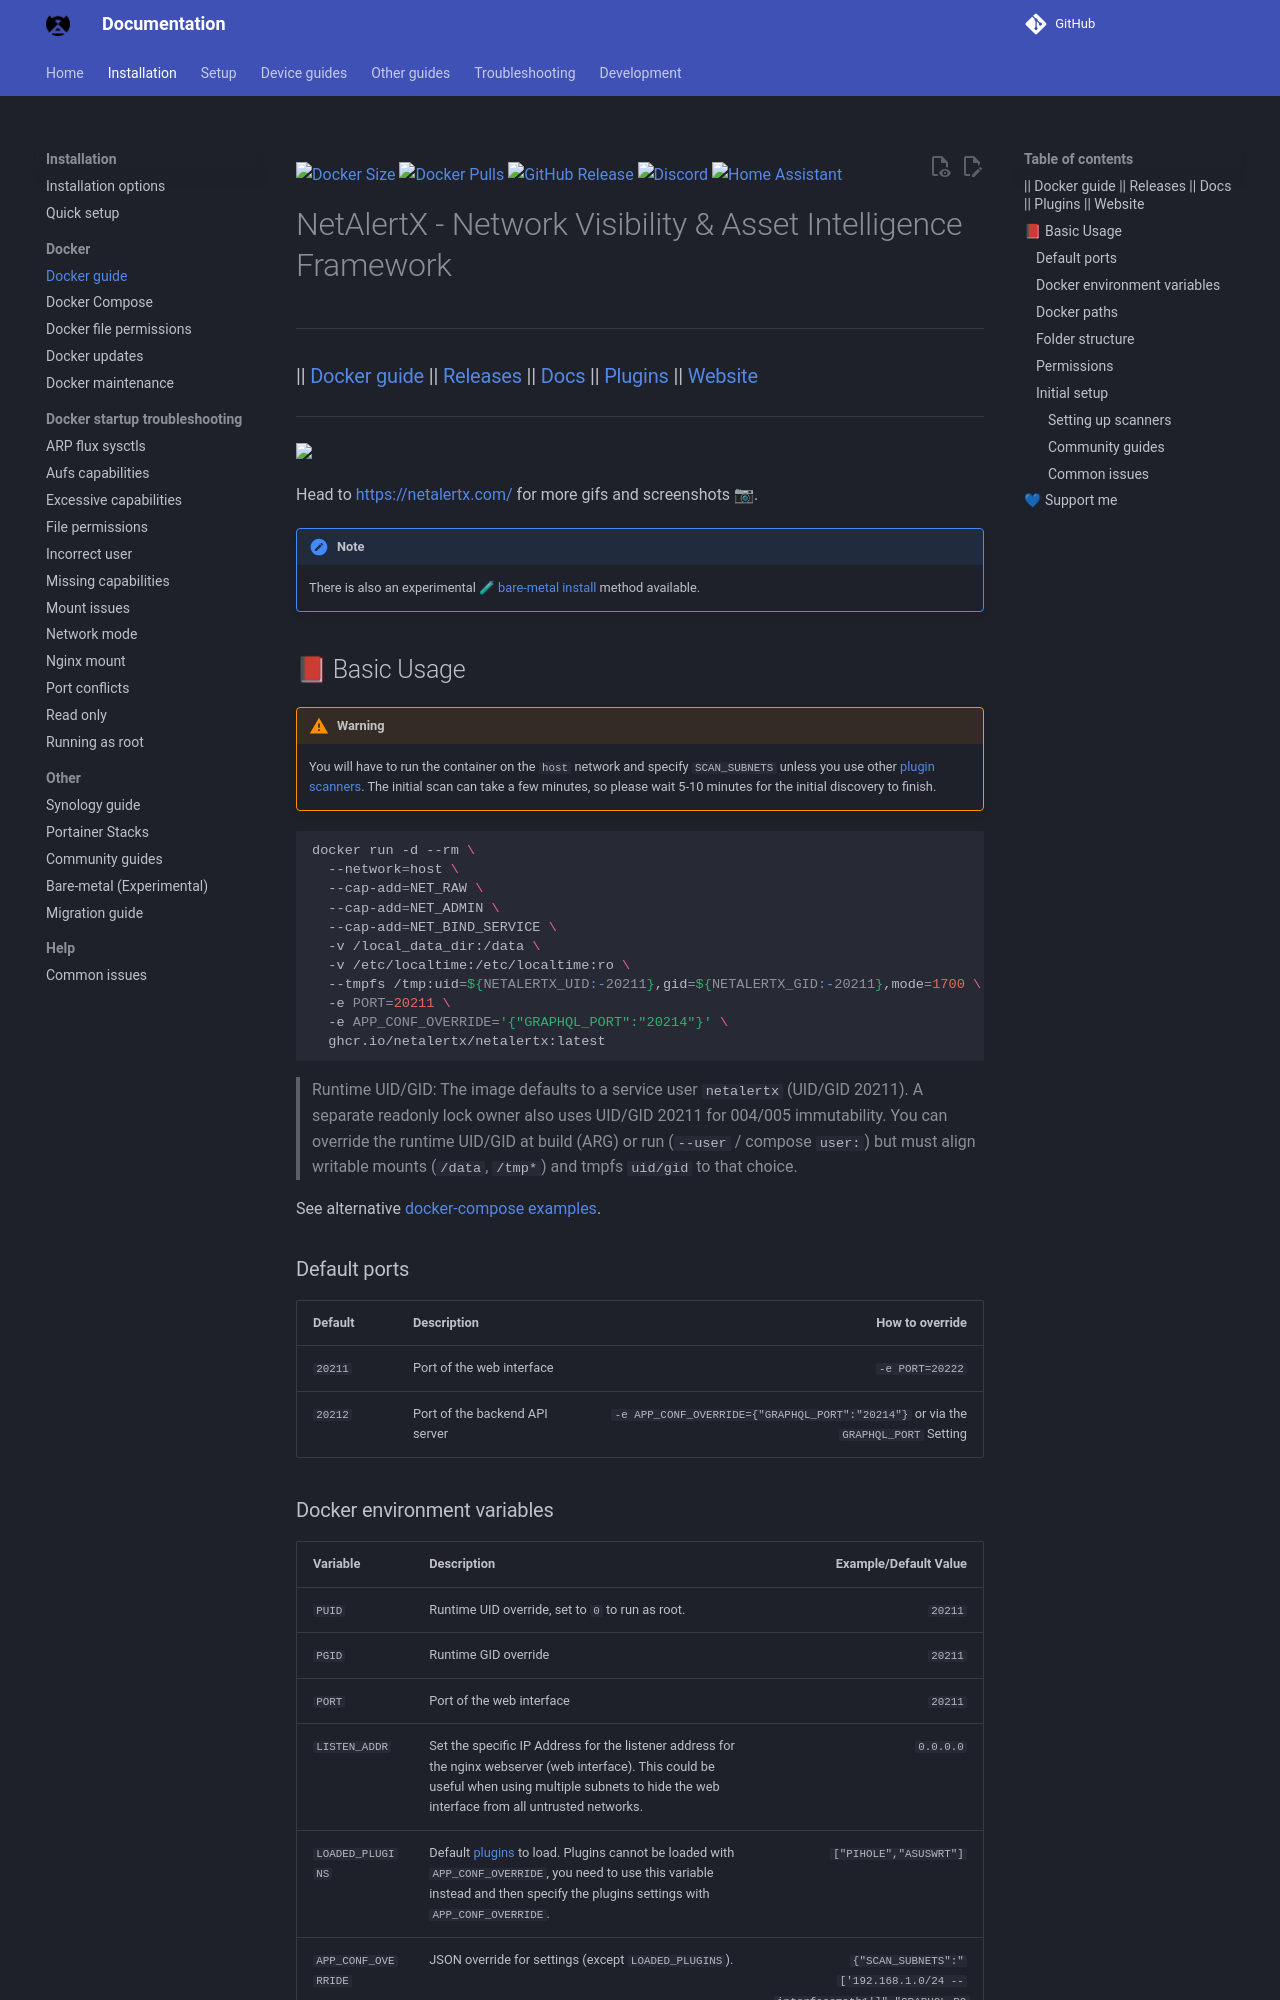

repository: bryanwills/NetAlertX · page: DOCKER_INSTALLATION/index.html · generator: mkdocs

[![Docker Size](https://img.shields.io/docker/image-size/jokobsk/netalertx?label=Size&logo=Docker&color=0aa8d2&logoColor=fff&style=for-the-badge)](https://hub.docker.com/r/jokobsk/netalertx)
[![Docker Pulls](https://img.shields.io/docker/pulls/jokobsk/netalertx?label=Pulls&logo=docker&color=0aa8d2&logoColor=fff&style=for-the-badge)](https://hub.docker.com/r/jokobsk/netalertx)
[![GitHub Release](https://img.shields.io/github/v/release/jokob-sk/NetAlertX?color=0aa8d2&logoColor=fff&logo=GitHub&style=for-the-badge)](https://github.com/netalertx/NetAlertX/releases)
[![Discord](https://img.shields.io/discord/1274490466481602755?color=0aa8d2&logoColor=fff&logo=Discord&style=for-the-badge)](https://discord.gg/NczTUTWyRr)
[![Home Assistant](https://img.shields.io/badge/Repo-blue?logo=home-assistant&style=for-the-badge&color=0aa8d2&logoColor=fff&label=Add)](https://my.home-assistant.io/redirect/supervisor_add_addon_repository/?repository_url=https%3A%2F%2Fgithub.com%2Falexbelgium%2Fhassio-addons)

# NetAlertX - Network Visibility & Asset Intelligence Framework

---
### || [Docker guide](https://docs.netalertx.com/DOCKER_INSTALLATION) || [Releases](https://github.com/netalertx/NetAlertX/releases) || [Docs](https://docs.netalertx.com/) || [Plugins](https://docs.netalertx.com/PLUGINS_OVERVIEW) || [Website](https://netalertx.com)
---

<a href="https://raw.githubusercontent.com/jokob-sk/NetAlertX/main/docs/img/GENERAL/github_social_image.jpg" target="_blank">
  <img src="https://raw.githubusercontent.com/jokob-sk/NetAlertX/main/docs/img/GENERAL/github_social_image.jpg" width="1000px" />
</a>

Head to [https://netalertx.com/](https://netalertx.com/) for more gifs and screenshots 📷.

> [!NOTE]
> There is also an experimental 🧪 [bare-metal install](https://docs.netalertx.com/HW_INSTALL) method available.

## 📕 Basic Usage

> [!WARNING]
> You will have to run the container on the `host` network and specify `SCAN_SUBNETS` unless you use other [plugin scanners](https://docs.netalertx.com/PLUGINS_OVERVIEW). The initial scan can take a few minutes, so please wait 5-10 minutes for the initial discovery to finish.

```bash
docker run -d --rm \
  --network=host \
  --cap-add=NET_RAW \
  --cap-add=NET_ADMIN \
  --cap-add=NET_BIND_SERVICE \
  -v /local_data_dir:/data \
  -v /etc/localtime:/etc/localtime:ro \
  --tmpfs /tmp:uid=${NETALERTX_UID:-20211},gid=${NETALERTX_GID:-20211},mode=1700 \
  -e PORT=20211 \
  -e APP_CONF_OVERRIDE='{"GRAPHQL_PORT":"20214"}' \
  ghcr.io/netalertx/netalertx:latest
```

> Runtime UID/GID: The image defaults to a service user `netalertx` (UID/GID 20211). A separate readonly lock owner also uses UID/GID 20211 for 004/005 immutability. You can override the runtime UID/GID at build (ARG) or run (`--user` / compose `user:`) but must align writable mounts (`/data`, `/tmp*`) and tmpfs `uid/gid` to that choice.

See alternative [docker-compose examples](https://docs.netalertx.com/DOCKER_COMPOSE).

### Default ports

| Default        | Description                    | How to override                                                                    |
| :------------- |:-------------------------------| ----------------------------------------------------------------------------------:|
| `20211`        |Port of the web interface       |  `-e PORT=20222`                                                                   |
| `20212`        |Port of the backend API server  |  `-e APP_CONF_OVERRIDE={"GRAPHQL_PORT":"20214"}` or via the `GRAPHQL_PORT` Setting |
